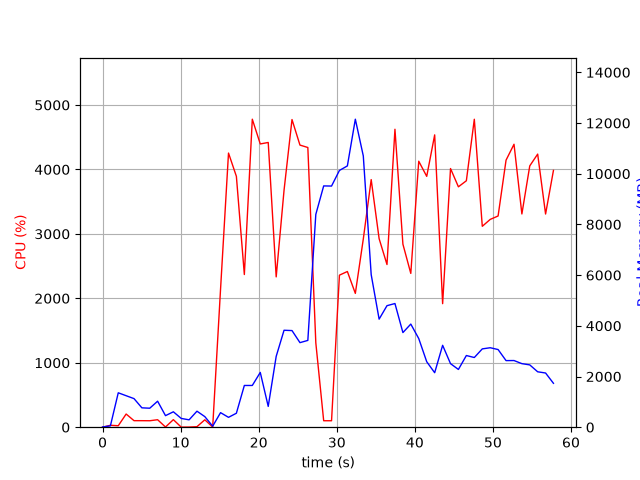

Values plotted in this chart, from the file beside it:
elapsed_time, nproc, cpu, mem_real, mem_virtual
3.528594970703125e-05, 1, 0.0, 8.035, 27665
1.006, 2, 29.8, 54.36, 237.5
2.013, 9, 22.8, 1357, 20602
3.023, 6, 204.4, 1242, 13610
4.031, 9, 101.3, 1127, 15645
5.038, 4, 101.2, 764.2, 7918
6.046, 3, 100.2, 748.9, 6025
7.054, 4, 116.0, 1025, 14828
8.063, 4, 3.0, 455.6, 9881
9.07, 5, 117.1, 607.8, 14494
10.08, 3, 1.0, 346, 5455
11.08, 3, 2.0, 290.7, 5374
12.09, 5, 7.9, 631.6, 10326
13.1, 4, 115.1, 417.4, 9916
14.11, 1, 2.0, 39.97, 234.5
15.12, 1, 2144, 574.2, 29053
16.13, 1, 4254, 389.1, 29451
17.14, 1, 3893, 551.1, 29467
18.16, 1, 2369, 1646, 31311
19.18, 1, 4780, 1646, 31311
20.2, 1, 4396, 2160, 32847
21.22, 1, 4419, 820.5, 32847
22.24, 1, 2333, 2794, 33460
23.25, 1, 3678, 3825, 35262
24.27, 1, 4774, 3812, 35262
25.29, 1, 4378, 3336, 35262
26.29, 1, 4341, 3424, 36044
27.32, 1, 1309, 8396, 43881
28.32, 1, 100.3, 9519, 43881
29.33, 1, 100.2, 9514, 43881
30.34, 1, 2360, 10130, 43888
31.36, 1, 2416, 10308, 43959
32.38, 1, 2076, 12151, 50188
33.4, 1, 2921, 10702, 50532
34.41, 1, 3842, 6019, 50575
35.42, 1, 2926, 4263, 50675
36.43, 1, 2524, 4794, 50675
37.45, 1, 4624, 4879, 50675
38.47, 1, 2840, 3733, 50675
39.48, 1, 2387, 4068, 50675
40.5, 1, 4128, 3497, 50675
41.52, 1, 3893, 2583, 50767
42.54, 1, 4536, 2149, 50767
43.56, 1, 1917, 3231, 50767
44.57, 1, 4014, 2507, 50775
45.58, 1, 3731, 2278, 50782
46.6, 1, 3824, 2828, 50782
47.62, 1, 4779, 2749, 50782
48.64, 1, 3118, 3090, 50782
49.66, 1, 3225, 3135, 50782
50.66, 1, 3278, 3063, 50792
51.68, 1, 4144, 2627, 50792
52.7, 1, 4391, 2630, 50792
53.71, 1, 3309, 2507, 50800
54.72, 1, 4055, 2458, 50800
55.73, 1, 4238, 2186, 50800
56.75, 1, 3308, 2138, 50800
57.75, 1, 3985, 1732, 51312
